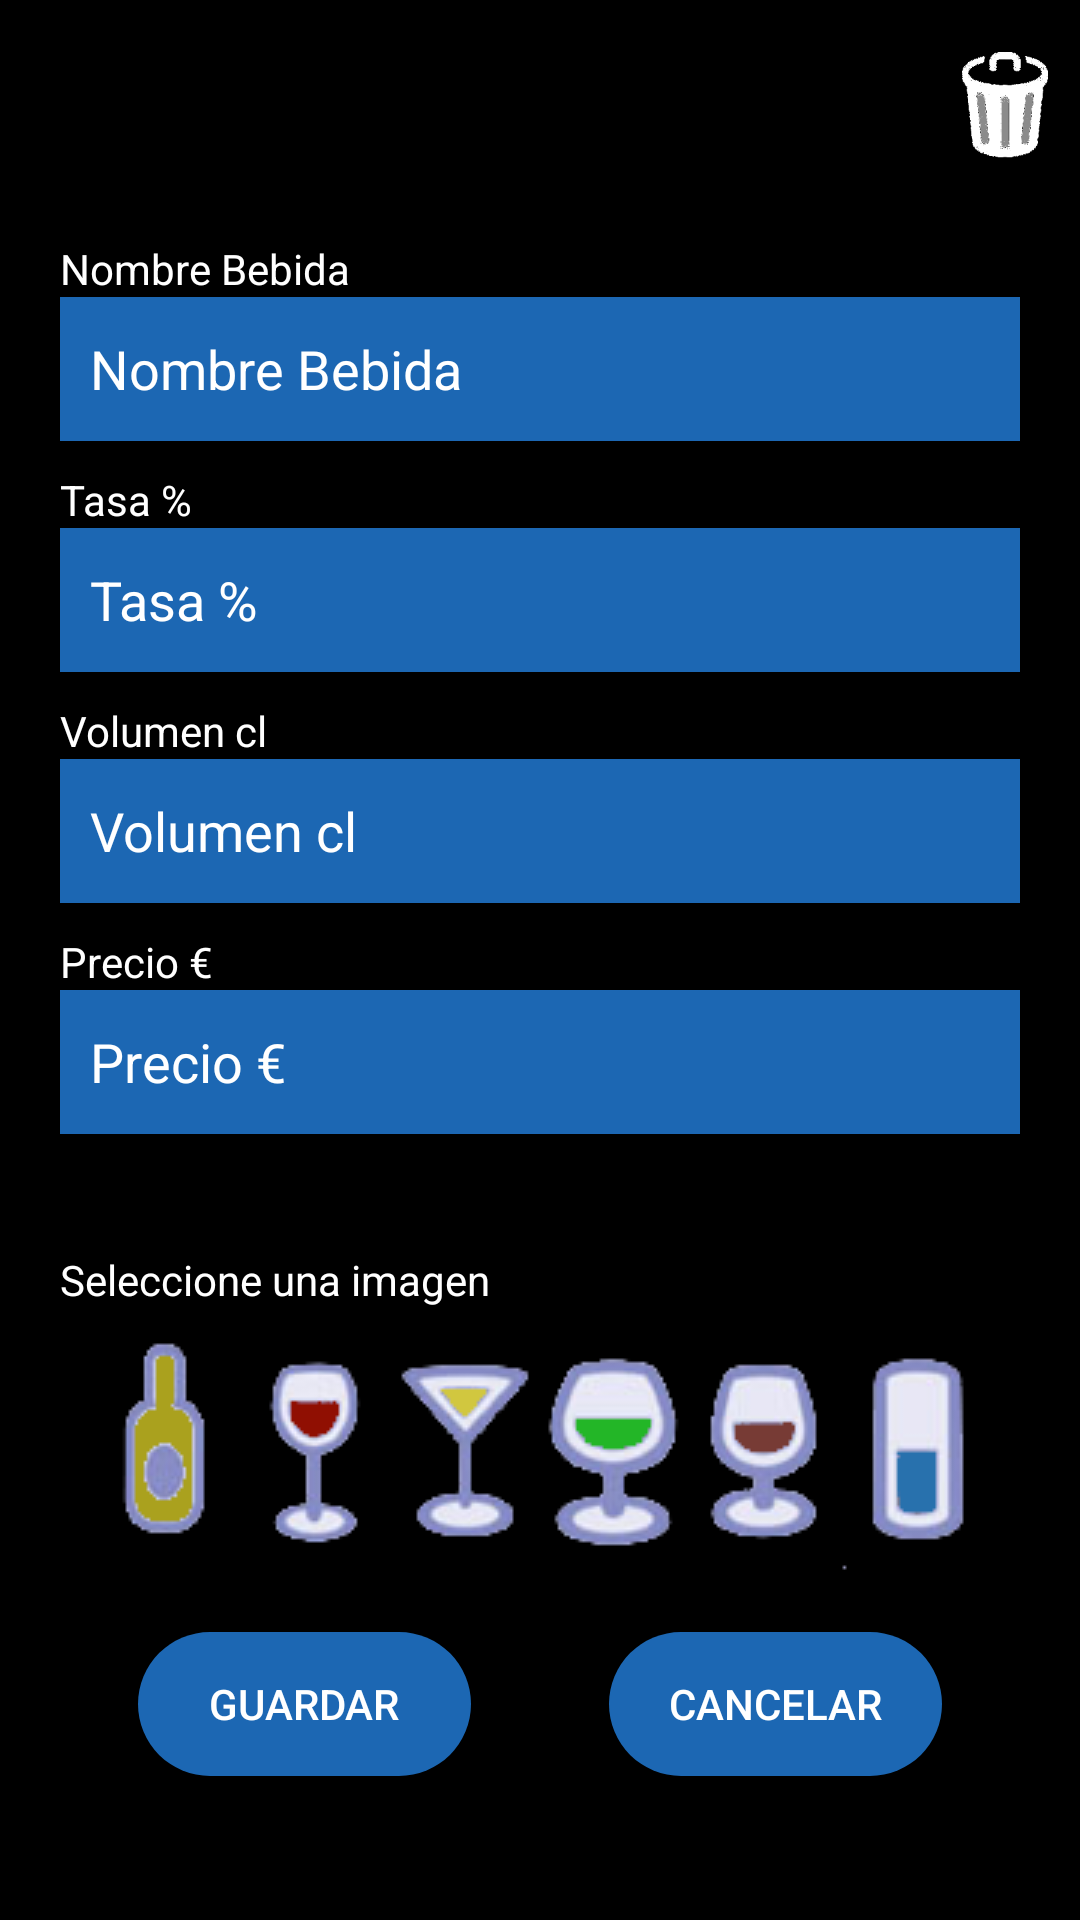

Reconstruct the res/layout file that produces this screen, plus the resources it refers to.
<!-- AndroidManifest.xml: activity theme Theme.AppCompat.DayNight.DarkActionBar -->
<!-- res/layout/activity_form.xml -->
<?xml version="1.0" encoding="utf-8"?>
<androidx.constraintlayout.widget.ConstraintLayout xmlns:android="http://schemas.android.com/apk/res/android"
    xmlns:app="http://schemas.android.com/apk/res-auto"
    xmlns:tools="http://schemas.android.com/tools"
    android:id="@+id/textImageBebida"
    android:layout_width="match_parent"
    android:layout_height="match_parent"
    android:background="@color/black"
    android:orientation="vertical">

    <LinearLayout
        android:layout_width="match_parent"
        android:layout_height="match_parent"
        android:background="#00FFFFFF"
        android:orientation="vertical"
        app:layout_constraintStart_toStartOf="parent"
        app:layout_constraintTop_toTopOf="parent">

        <ImageButton
            android:id="@+id/btnPapelera"
            android:layout_width="50dp"
            android:layout_height="50dp"
            android:layout_gravity="end"
            android:layout_marginTop="10dp"
            android:background="#00FFFFFF"
            android:contentDescription="@string/borrar_btn"
            android:onClick="deleteBebida"

            android:scaleType="fitXY"
            app:srcCompat="@drawable/papelera" />

        <LinearLayout
            android:layout_width="match_parent"
            android:layout_height="wrap_content"
            android:orientation="vertical"
            android:padding="20dp">

            <TextView
                android:id="@+id/textView5"
                android:layout_width="match_parent"
                android:layout_height="wrap_content"
                android:text="@string/name_bebida_hint"
                android:textColor="@color/white" />

            <EditText
                android:id="@+id/nombre"
                android:layout_width="match_parent"
                android:layout_height="wrap_content"
                android:autofillHints=""
                android:background="#1C67B3"
                android:ems="10"
                android:hint="@string/name_bebida_hint"
                android:inputType="textPersonName"
                android:minHeight="48dp"
                android:padding="10dip"
                android:textColor="@color/white"
                android:textColorHint="@color/white" />

            <TextView
                android:id="@+id/textView6"
                android:layout_width="match_parent"
                android:layout_height="wrap_content"
                android:text="@string/tasa_bebida_hint"
                android:layout_marginTop="10dp"
                android:textColor="@color/white" />

            <EditText
                android:id="@+id/tasa"
                android:layout_width="match_parent"
                android:layout_height="wrap_content"
                android:autofillHints=""
                android:background="#1C67B3"
                android:ems="10"
                android:hint="@string/tasa_bebida_hint"
                android:inputType="numberDecimal"
                android:minHeight="48dp"
                android:padding="10dip"
                android:textColor="@color/white"
                android:textColorHint="@color/white" />

            <TextView
                android:id="@+id/textView7"
                android:layout_width="match_parent"
                android:layout_height="wrap_content"
                android:text="@string/vol_bebida_hint"
                android:layout_marginTop="10dp"
                android:textColor="@color/white" />

            <EditText
                android:id="@+id/volumen"
                android:layout_width="match_parent"
                android:layout_height="wrap_content"
                android:autofillHints=""
                android:background="#1C67B3"
                android:ems="10"
                android:hint="@string/vol_bebida_hint"
                android:inputType="numberDecimal"
                android:minHeight="48dp"
                android:padding="10dip"
                android:textColor="@color/white"
                android:textColorHint="@color/white" />

            <TextView
                android:id="@+id/textView8"
                android:layout_width="match_parent"
                android:layout_height="wrap_content"
                android:text="@string/precio_bebida_hint"
                android:layout_marginTop="10dp"
                android:textColor="@color/white" />

            <EditText
                android:id="@+id/precio"
                android:layout_width="match_parent"
                android:layout_height="wrap_content"
                android:autofillHints=""
                android:background="#1C67B3"
                android:ems="10"
                android:hint="@string/precio_bebida_hint"
                android:inputType="numberDecimal"
                android:minHeight="48dp"
                android:padding="10dip"
                android:textColor="@color/white"
                android:textColorHint="@color/white" />

            <Space
                android:layout_width="match_parent"
                android:layout_height="20dp" />

            <ImageView
                android:id="@+id/imageViewBebida"
                android:layout_width="match_parent"
                android:layout_height="wrap_content"
                android:contentDescription="@string/todo" />

            <TextView
                android:id="@+id/imageName"
                android:layout_width="match_parent"
                android:layout_height="wrap_content"
                android:text="" />

            <TextView
                android:id="@+id/textImageHelp"
                android:layout_width="wrap_content"
                android:layout_height="27dp"
                android:ems="10"
                android:minHeight="48dp"
                android:text="@string/seleccione_una_imagen"
                android:textColor="@color/white" />

            <RadioGroup
                android:layout_width="match_parent"
                android:layout_height="match_parent"
                android:gravity="center_horizontal"
                android:orientation="horizontal">

                <RadioButton
                    android:id="@+id/radioButtonCerveza"
                    android:layout_width="wrap_content"
                    android:layout_height="wrap_content"
                    android:background="@drawable/cerveza"
                    android:button="@android:color/transparent"
                    android:checked="true"
                    android:onClick="onRadioButtonClicked" />

                <RadioButton
                    android:id="@+id/radioButtonVino"
                    android:layout_width="wrap_content"
                    android:layout_height="wrap_content"
                    android:background="@drawable/vino"
                    android:button="@android:color/transparent"
                    android:checked="false"
                    android:onClick="onRadioButtonClicked"
                    android:tag="vino.png"
                    tools:ignore="DuplicateSpeakableTextCheck" />

                <RadioButton
                    android:id="@+id/radioButtonVermu"
                    android:layout_width="wrap_content"
                    android:layout_height="wrap_content"
                    android:background="@drawable/vermut"
                    android:button="@android:color/transparent"
                    android:checked="false"
                    android:onClick="onRadioButtonClicked" />

                <RadioButton
                    android:id="@+id/radioButtonLicor"
                    android:layout_width="wrap_content"
                    android:layout_height="wrap_content"
                    android:background="@drawable/licor"
                    android:button="@android:color/transparent"
                    android:checked="false"
                    android:onClick="onRadioButtonClicked" />

                <RadioButton
                    android:id="@+id/radioButtonBrandy"
                    android:layout_width="wrap_content"
                    android:layout_height="wrap_content"
                    android:background="@drawable/brandy"
                    android:button="@android:color/transparent"
                    android:checked="false"
                    android:onClick="onRadioButtonClicked" />

                <RadioButton
                    android:id="@+id/radioButtonCombinado"
                    android:layout_width="wrap_content"
                    android:layout_height="wrap_content"
                    android:background="@drawable/combinado"
                    android:button="@android:color/transparent"
                    android:checked="false"
                    android:onClick="onRadioButtonClicked" />

            </RadioGroup>

        </LinearLayout>

        <LinearLayout
            android:layout_width="match_parent"
            android:layout_height="match_parent"
            android:orientation="horizontal">

            <Space
                android:layout_width="wrap_content"
                android:layout_height="wrap_content"
                android:layout_weight="2" />

            <Button
                android:id="@+id/btnGuardar"
                android:layout_width="wrap_content"
                android:layout_height="wrap_content"
                android:layout_weight="1"
                android:background="@drawable/roundedbutton"
                android:text="@string/guardar"
                android:textColor="@color/white" />

            <Space
                android:layout_width="wrap_content"
                android:layout_height="wrap_content"
                android:layout_weight="2" />

            <Button
                android:id="@+id/btnCancelar"
                android:layout_width="wrap_content"
                android:layout_height="wrap_content"
                android:layout_weight="1"
                android:background="@drawable/roundedbutton"
                android:onClick="runCancelar"
                android:text="@string/cancelar"
                android:textColor="@color/white" />

            <Space
                android:layout_width="wrap_content"
                android:layout_height="wrap_content"
                android:layout_weight="2" />

        </LinearLayout>

    </LinearLayout>
</androidx.constraintlayout.widget.ConstraintLayout>
<!-- resources referenced by this layout -->
<resources>
  <!-- drawable brandy: png bitmap (drawable-v24, 4365 bytes) -->
  <!-- drawable cerveza: png bitmap (drawable-v24, 2679 bytes) -->
  <!-- drawable combinado: png bitmap (drawable-v24, 6903 bytes) -->
  <!-- drawable licor: png bitmap (drawable-v24, 11397 bytes) -->
  <!-- drawable papelera: png bitmap (drawable, 7097 bytes) -->
  <!-- drawable roundedbutton (drawable) -->
  <?xml version="1.0" encoding="utf-8"?>
  <shape xmlns:android="http://schemas.android.com/apk/res/android"
  android:shape="rectangle">
  
      <solid
          android:color="#1C67B3" />
  
      <corners
          android:bottomRightRadius="60dp"
          android:bottomLeftRadius="60dp"
          android:topRightRadius="60dp"
          android:topLeftRadius="60dp"/>
  
  </shape>
  <!-- drawable vermut: png bitmap (drawable-v24, 3750 bytes) -->
  <!-- drawable vino: png bitmap (drawable-v24, 3449 bytes) -->
  <string name="borrar_btn">Eliminar</string>
  <string name="cancelar">Cancelar</string>
  <string name="guardar">Guardar</string>
  <string name="name_bebida_hint">Nombre Bebida</string>
  <string name="precio_bebida_hint">Precio €</string>
  <string name="seleccione_una_imagen">Seleccione una imagen</string>
  <string name="tasa_bebida_hint">Tasa %</string>
  <string name="todo">TODO</string>
  <string name="vol_bebida_hint">Volumen cl</string>
  <!-- not gathered from this repository: default colours our renderer supplied (Android Studio template values) -->
  <color name="black">#FF000000</color>
  <color name="white">#FFFFFFFF</color>
</resources>
